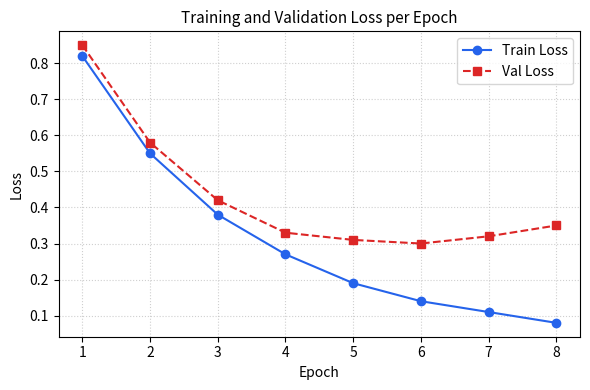

Python code for this plot:
import matplotlib.pyplot as plt

# Dữ liệu mô phỏng quá trình huấn luyện qua 8 epoch
epochs = list(range(1, 9))
train_loss = [0.82, 0.55, 0.38, 0.27, 0.19, 0.14, 0.11, 0.08]
val_loss = [0.85, 0.58, 0.42, 0.33, 0.31, 0.30, 0.32, 0.35]

# Tạo khung hình (Figure) và hệ trục tọa độ (Axes)
fig, ax = plt.subplots(figsize=(6, 4))

# Vẽ đường mất mát huấn luyện (Train) và kiểm định (Val)
ax.plot(epochs, train_loss, marker="o", color="#2563eb", label="Train Loss")
ax.plot(epochs, val_loss, marker="s", color="#dc2626", linestyle="--", label="Val Loss")

# Cấu hình tiêu đề, nhãn trục tọa độ và đường lưới
ax.set_title("Training and Validation Loss per Epoch", fontsize=11)
ax.set_xlabel("Epoch", fontsize=10)
ax.set_ylabel("Loss", fontsize=10)
ax.grid(True, linestyle=":", alpha=0.6)
ax.legend(frameon=True)

plt.tight_layout()
plt.show()
